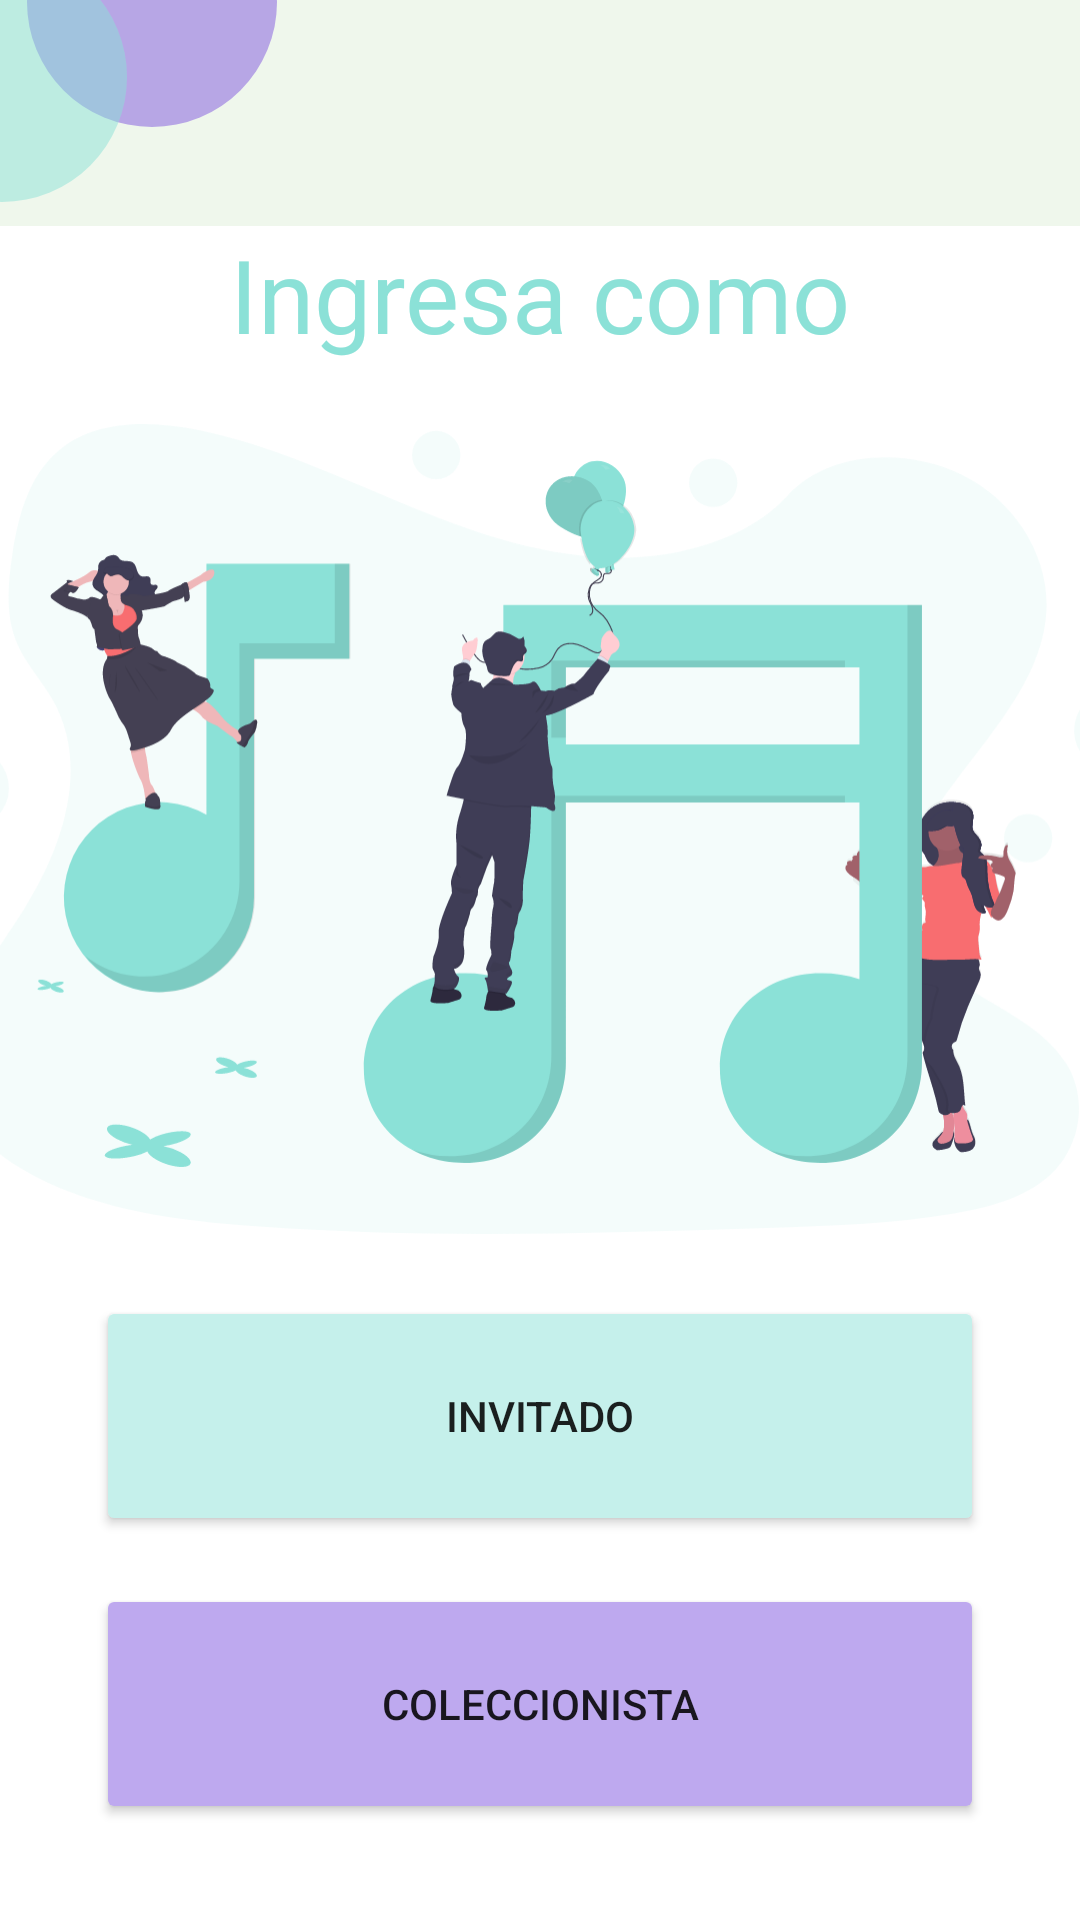

Here is an Android app screen rendered from its layout file. Give the layout XML and the strings, colors and styles it references.
<!-- AndroidManifest.xml: application theme Theme.VinilosApp -->
<!-- res/layout/activity_main.xml -->
<?xml version="1.0" encoding="utf-8"?>
<layout xmlns:android="http://schemas.android.com/apk/res/android"
    xmlns:app="http://schemas.android.com/apk/res-auto"
    xmlns:tools="http://schemas.android.com/tools">

    <data>

    </data>


    <androidx.constraintlayout.widget.ConstraintLayout
        android:layout_width="match_parent"
        android:layout_height="match_parent"
        tools:context=".MainActivity" >
        <include
            android:id="@+id/include"
            layout="@layout/action_bar_toolbar">
        </include>
        <TextView
            android:id="@+id/txt_01_ingresa"
            android:layout_width="wrap_content"
            android:layout_height="wrap_content"
            android:layout_gravity="center_horizontal"
            android:layout_marginStart="32dp"
            android:layout_marginEnd="32dp"
            android:text="@string/txt_01_ingresa"
            android:textAppearance="@style/TextAppearance.AppCompat.Body1"
            android:textColor="@color/primary_blue"
            android:textSize="34sp"
            app:layout_constraintEnd_toEndOf="parent"
            app:layout_constraintStart_toStartOf="parent"
            app:layout_constraintTop_toBottomOf="@+id/include" />

        <ImageView
        android:id="@+id/img_01_home"
        android:layout_width="409dp"
        android:layout_height="380dp"
        android:layout_gravity="center_horizontal"
        android:layout_weight="2"
        android:baselineAlignBottom="false"
        app:layout_constraintBottom_toTopOf="@+id/btnMainInvitado"
        app:layout_constraintEnd_toEndOf="parent"
        app:layout_constraintStart_toStartOf="parent"
        app:layout_constraintTop_toBottomOf="@+id/txt_01_ingresa"
        app:srcCompat="@drawable/img_01_home" />


        <Button
            android:id="@+id/btnMainColeccionista"
            android:layout_width="0dp"
            android:layout_height="80dp"
            android:layout_gravity="center"
            android:layout_marginStart="32dp"
            android:layout_marginEnd="32dp"
            android:layout_marginBottom="32dp"
            android:text="@string/txt_02_coleccionista"
            app:backgroundTint="@color/secondary_purple"
            app:layout_constraintBottom_toBottomOf="parent"
            app:layout_constraintEnd_toEndOf="parent"
            app:layout_constraintHorizontal_bias="0.0"
            app:layout_constraintStart_toStartOf="parent"
            app:strokeColor="@color/primary_purple"
            app:strokeWidth="2dp" />

        <Button
            android:id="@+id/btnMainInvitado"
            android:layout_width="0dp"
            android:layout_height="80dp"
            android:layout_gravity="center"
            android:layout_marginStart="32dp"
            android:layout_marginEnd="32dp"
            android:layout_marginBottom="16dp"
            android:text="@string/txt_03_invitado"
            app:backgroundTint="@color/secondary_blue"
            app:layout_constraintBottom_toTopOf="@+id/btnMainColeccionista"
            app:layout_constraintEnd_toEndOf="parent"
            app:layout_constraintHorizontal_bias="0.0"
            app:layout_constraintStart_toStartOf="parent"
            app:strokeColor="@color/primary_blue"
            app:strokeWidth="2dp" />
    </androidx.constraintlayout.widget.ConstraintLayout>
</layout>
<!-- res/layout/action_bar_toolbar.xml (included above) -->
<?xml version="1.0" encoding="utf-8"?>
<com.google.android.material.appbar.AppBarLayout xmlns:android="http://schemas.android.com/apk/res/android"
    xmlns:app="http://schemas.android.com/apk/res-auto"
    xmlns:tools="http://schemas.android.com/tools"
    android:layout_width="match_parent"
    android:layout_height="wrap_content"
    android:background="@color/primary_background"
    tools:context=".MainActivity">

    <androidx.constraintlayout.widget.ConstraintLayout
        android:layout_width="match_parent"
        android:layout_height="match_parent">

        <ImageView
            android:id="@+id/img_03_purple"
            android:layout_width="100dp"
            android:layout_height="100dp"
            android:layout_marginStart="-50dp"
            android:layout_marginTop="-50dp"
            app:layout_constraintStart_toEndOf="@+id/img_02_blue"
            app:layout_constraintTop_toTopOf="parent"
            app:srcCompat="@drawable/ic_circle_purple_light" />


        <ImageView
            android:id="@+id/img_02_blue"
            android:layout_width="100dp"
            android:layout_height="100dp"
            android:layout_marginStart="-50dp"
            android:layout_marginTop="-25dp"
            app:layout_constraintStart_toStartOf="parent"
            app:layout_constraintTop_toTopOf="parent"
            app:srcCompat="@drawable/ic_circle_blue_light" />

    </androidx.constraintlayout.widget.ConstraintLayout>

</com.google.android.material.appbar.AppBarLayout>
<!-- resources referenced by this layout -->
<resources>
  <color name="primary_background">#eff7ec</color>
  <color name="primary_blue">#8BE1D7</color>7D53DE
  <color name="primary_purple">#7D53DE</color>
  <color name="secondary_blue">#C5F0EB</color>
  <color name="secondary_purple">#BEA9EF</color>
  <!-- drawable ic_circle_blue_light (drawable) -->
  <vector android:alpha="0.5" android:height="200dp"
      android:tint="#8BE1D7" android:viewportHeight="24"
      android:viewportWidth="24" android:width="200dp" xmlns:android="http://schemas.android.com/apk/res/android">
      <path android:fillColor="@android:color/white" android:pathData="M12,12m-10,0a10,10 0,1 1,20 0a10,10 0,1 1,-20 0"/>
  </vector>
  <!-- drawable ic_circle_purple_light (drawable) -->
  <vector android:alpha="0.5" android:height="24dp" android:tint="#7D53DE"
      android:viewportHeight="24" android:viewportWidth="24"
      android:width="24dp" xmlns:android="http://schemas.android.com/apk/res/android">
      <path android:fillColor="@android:color/white" android:pathData="M12,12m-10,0a10,10 0,1 1,20 0a10,10 0,1 1,-20 0"/>
  </vector>
  <!-- drawable img_01_home: vector/xml drawable (drawable, 87858 chars, omitted) -->
  <string name="txt_01_ingresa">Ingresa como</string>
  <string name="txt_02_coleccionista">Coleccionista</string>
  <string name="txt_03_invitado">Invitado</string>
  <style name="Theme.VinilosApp" parent="Theme.MaterialComponents.DayNight.NoActionBar">
          
          <item name="colorPrimary">@color/primary_blue</item>
          <item name="colorPrimaryVariant">@color/secondary_blue</item>
          <item name="colorOnPrimary">@color/white</item>
          
          <item name="colorSecondary">@color/primary_purple</item>
          <item name="colorSecondaryVariant">@color/secondary_purple</item>
          <item name="colorOnSecondary">@color/black</item>
          
          <item name="android:statusBarColor" tools:targetApi="l">?attr/colorPrimaryVariant</item>
          
          
      </style>
  <color name="white">#FFFFFFFF</color>
  <color name="black">#FF000000</color>
</resources>
